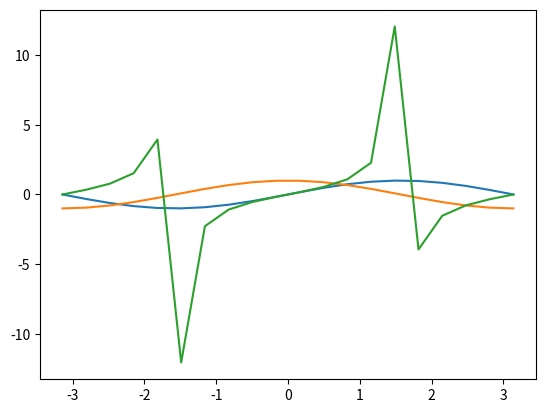

This chart was generated by the following Python code: (Note: this script raises an exception after producing the figure.)
### LiBRARIES ###
import numpy as np
import math as mt
from matplotlib import pyplot as pt
from matplotlib import cm
from matplotlib.ticker import LinearLocator

N = 5
x = np.random.randint( low = 0, high = 100, size = N)	#first vector
y = np.random.randint( low = 0, high = 100, size = N)	#second vector
print(x)
print(y)

### WITH NUMPY FUNCTIONS ###
tab = [x, y]
print( np.sum(tab, axis = 0))	#summe of both vectors
print(np.divide(x, y))	#ratio of both vectors
print(np.subtract(x, y))
print(np.multiply(x, y))

### WITHOUT NUMPY FUNCTIONS ###
add = x+y
print(add)
minus = x-y
print(minus)
mult = x*y
print(mult)
divide = x/y
print(divide)

### WITH COS, SIN AND TAN FUNCTIONS ###

N = 20
phi = np.linspace(start = -mt.pi, stop = mt.pi, num = N)

y1, y2, y3 = np.zeros(N), np.zeros(N), np.zeros(N)
for n in range(N):
	y1[n] = mt.sin(phi[n])
	y2[n] = mt.cos(phi[n])
	y3[n] = mt.tan(phi[n]) #or y3[n] = mt.divide(y1[n], y2[n])

#To see each functions on the graph
pt.plot(phi, y1)
pt.plot(phi, y2)
pt.plot(phi, y3)
#pt.show()

### EVEN, ODD AND POSITIVE, NEGATIVE NUMBERS ###

x = np.random.randint(low = -10, high = 10)	#integer x from the interval <-10 ; 10>
print(x)


if x%2==0:	#modulo
	print("even number")
else:
	print("odd number")
if x<0:
	print("negative number")
else:
	print("positive number")
	

### SORT AN ARRAY ###

N = 10
x = np.random.randint( low = 0, high = 100, size = N)
y = np.sort(x)
print(y)

#Bubble sorting : min to max
for n in range(1, N):
	for k in range(N-1):
		if(x[k] > x[k+1]):
			x[k],x[k+1] = x[k+1], x[k]
print(x)

#Bubble sorting : max to min
for n in range(1, N):
	for k in range(N-1):
		if(x[k] < x[k+1]):	#The only difference is the sign of the inequality in the if loop
			x[k],x[k+1] = x[k+1], x[k]
print(x)

#Bubble sort : array <-50; 50>
x = np.random.randint( low = -50, high = 50, size = N)
y = np.sort(x)
print(y)

### TWO-DIMENSIONAL ROSENBROCK ###

N = 20

x = np.linspace(start = -2, stop = 2, num = N)
y = np.linspace(start = -3, stop = 3, num = N)

F = np.zeros((N,N))
for m in range(N):
	for n in range(N):
		F[m,n] = (1-x[m])**2 + 100*(y[n]-x[m]**2)**2

# Plot the surface.

fig = pt.figure()	#Create a figure
ax = fig.gca(projection= '3d')	#The figure is in 3d

surf = ax.plot_surface(X, Y, Z, cmap=cm.coolwarm)
plt.show()





